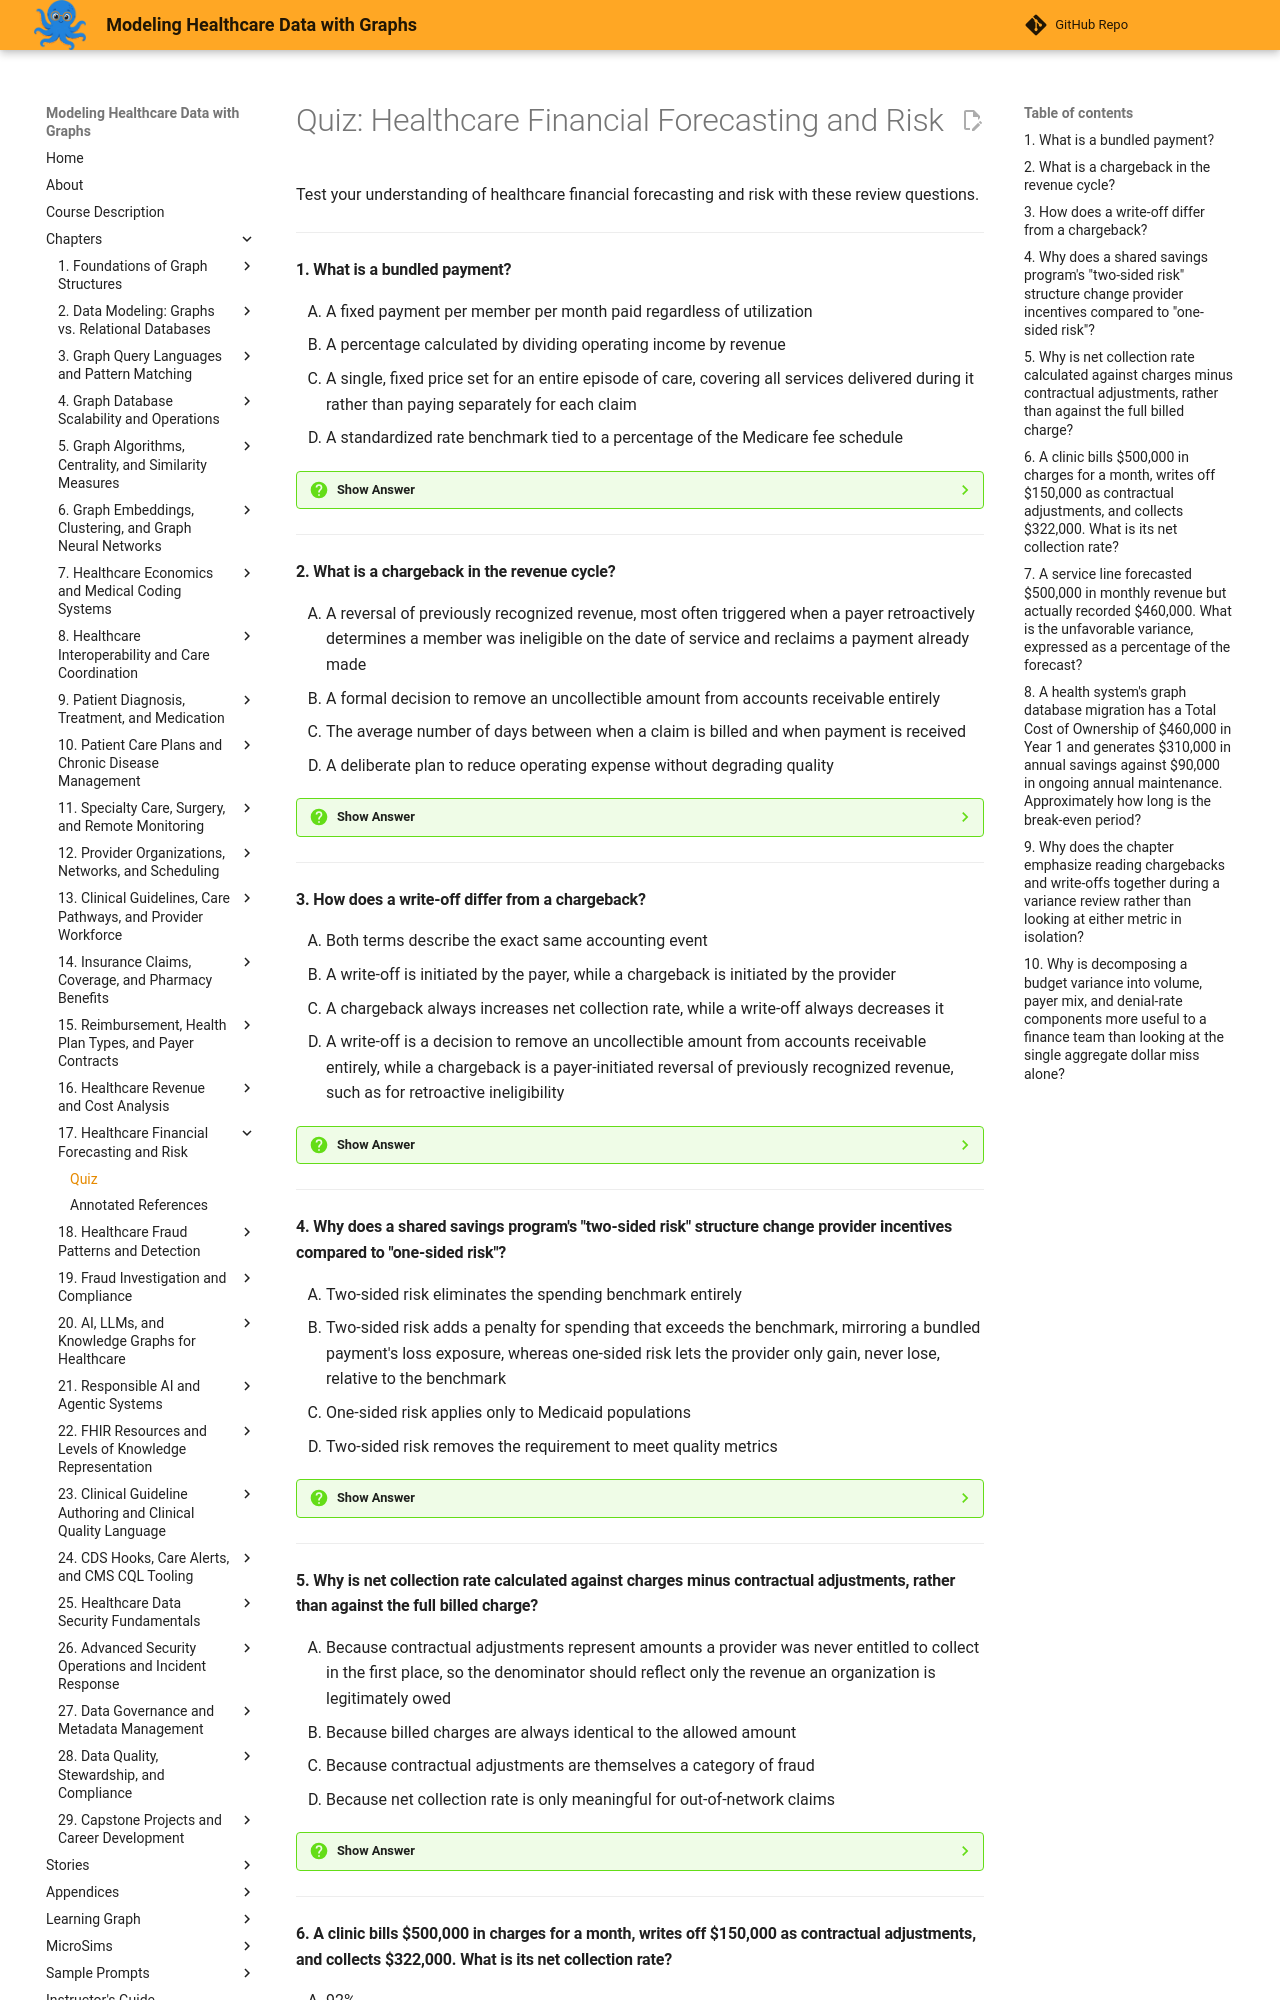

repository: dmccreary/modeling-healthcare-data · page: chapters/17-healthcare-financial-forecasting-and-risk/quiz/index.html · generator: mkdocs

# Quiz: Healthcare Financial Forecasting and Risk

Test your understanding of healthcare financial forecasting and risk with these review questions.

---

#### 1. What is a bundled payment?

<div class="upper-alpha" markdown>
1. A fixed payment per member per month paid regardless of utilization
2. A percentage calculated by dividing operating income by revenue
3. A single, fixed price set for an entire episode of care, covering all services delivered during it rather than paying separately for each claim
4. A standardized rate benchmark tied to a percentage of the Medicare fee schedule
</div>

??? question "Show Answer"
    The correct answer is **C**. A bundled payment sets one fixed price for an entire episode of care, such as a hip replacement including surgery, hospital stay, and follow-up rehabilitation, rather than paying separately for each claim generated. Option A describes capitation from Chapter 16. Option B describes operating margin. Option D describes an allowed-amount benchmarking practice from Chapter 15.

    **Concept Tested:** Bundled Payment

---

#### 2. What is a chargeback in the revenue cycle?

<div class="upper-alpha" markdown>
1. A reversal of previously recognized revenue, most often triggered when a payer retroactively determines a member was ineligible on the date of service and reclaims a payment already made
2. A formal decision to remove an uncollectible amount from accounts receivable entirely
3. The average number of days between when a claim is billed and when payment is received
4. A deliberate plan to reduce operating expense without degrading quality
</div>

??? question "Show Answer"
    The correct answer is **A**. A chargeback reverses previously recognized revenue when a payer retroactively determines ineligibility and reclaims a payment, the opposite direction of a provider-initiated claim dispute. Option B describes a write-off, a related but distinct concept. Option C describes Days in Accounts Receivable. Option D describes a cost containment strategy.

    **Concept Tested:** Chargeback

---

#### 3. How does a write-off differ from a chargeback?

<div class="upper-alpha" markdown>
1. Both terms describe the exact same accounting event
2. A write-off is initiated by the payer, while a chargeback is initiated by the provider
3. A chargeback always increases net collection rate, while a write-off always decreases it
4. A write-off is a decision to remove an uncollectible amount from accounts receivable entirely, while a chargeback is a payer-initiated reversal of previously recognized revenue, such as for retroactive ineligibility
</div>

??? question "Show Answer"
    The correct answer is **D**. A write-off removes an uncollectible amount from accounts receivable, while a chargeback is initiated by the payer to reverse revenue already recognized, and both reduce net collection rate. Option A ignores the chapter's explicit distinction between the two. Option B reverses which party initiates each action. Option C fabricates an effect that contradicts the chapter's point that both reduce collection.

    **Concept Tested:** Write-Off

---

#### 4. Why does a shared savings program's "two-sided risk" structure change provider incentives compared to "one-sided risk"?

<div class="upper-alpha" markdown>
1. Two-sided risk eliminates the spending benchmark entirely
2. Two-sided risk adds a penalty for spending that exceeds the benchmark, mirroring a bundled payment's loss exposure, whereas one-sided risk lets the provider only gain, never lose, relative to the benchmark
3. One-sided risk applies only to Medicaid populations
4. Two-sided risk removes the requirement to meet quality metrics
</div>

??? question "Show Answer"
    The correct answer is **B**. Two-sided risk adds a penalty for exceeding the spending benchmark, creating loss exposure similar to a bundled payment, while one-sided risk offers only upside as an easier entry point into value-based payment. Option A contradicts the ongoing role of the benchmark in both structures. Option C fabricates an unsupported population restriction. Option D contradicts the requirement that quality metrics still be met.

    **Concept Tested:** Shared Savings Program

---
